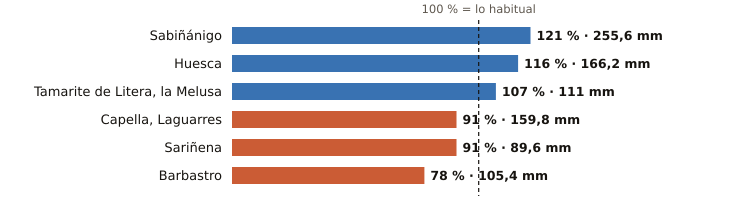

Data behind this chart, as committed beside it:
estacion, provincia, indicativo, mm_otono, referencia_mm, pct, periodo_referencia, hasta, hora
Sabiñánigo, Huesca, 9460X, 255.6, 210.5, 121, 2004-2025, 2026-11-28, 8
Huesca, Huesca, 9901X, 166.2, 143.5, 116, 2009-2025, 2026-11-28, 8
Tamarite de Litera, la Melusa, Huesca, 9918Y, 111.0, 103.5, 107, 2009-2025, 2026-11-28, 8
Capella, Laguarres, Huesca, 9855E, 159.8, 175.2, 91, 2006-2025, 2026-11-28, 8
Sariñena, Huesca, 9894Y, 89.6, 98.2, 91, 2009-2025, 2026-11-28, 8
Barbastro, Huesca, 9866C, 105.4, 134.6, 78, 2009-2025, 2026-11-28, 8
